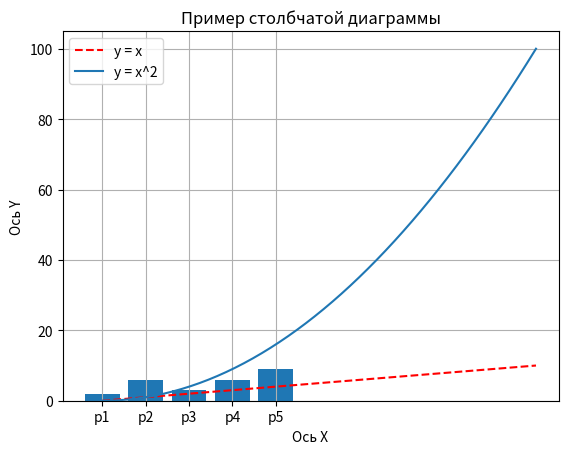
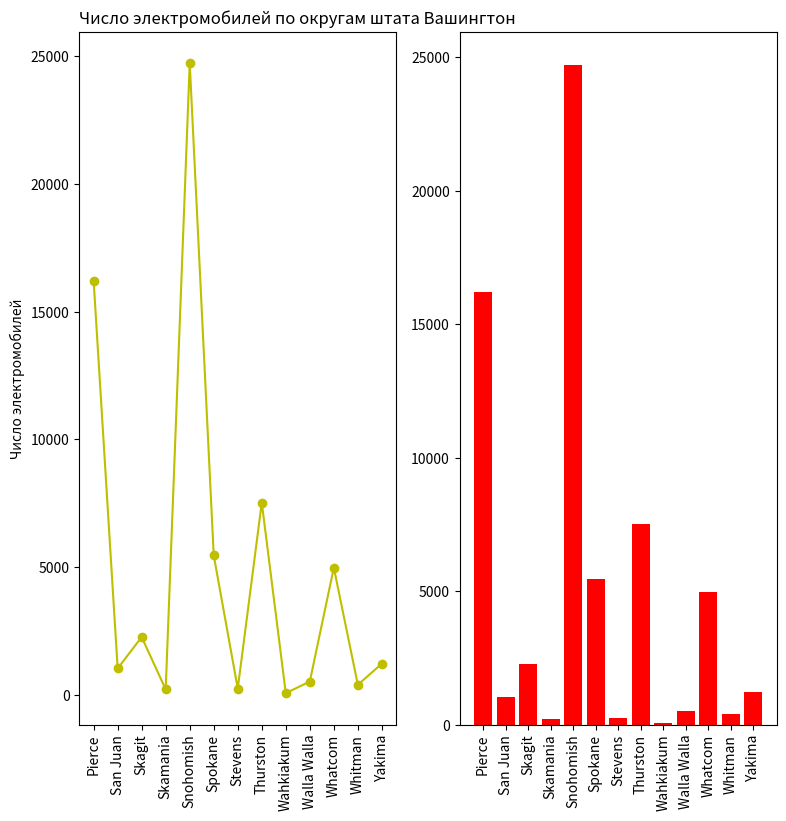
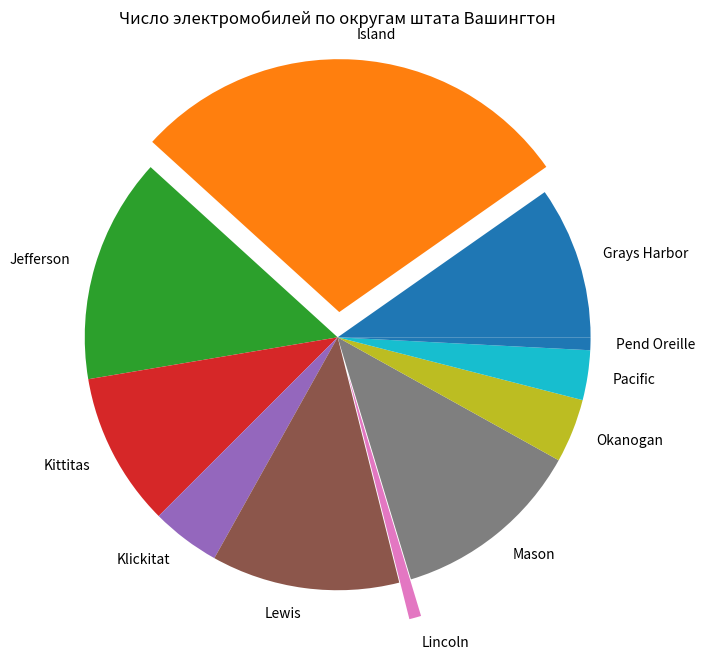
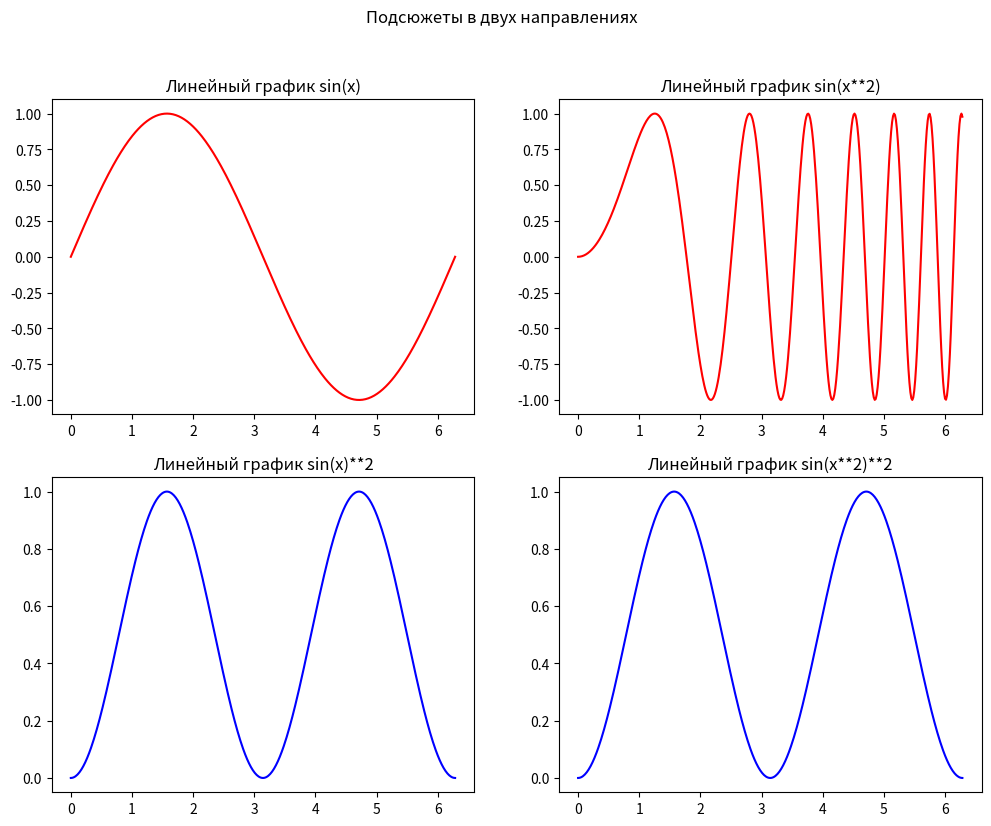
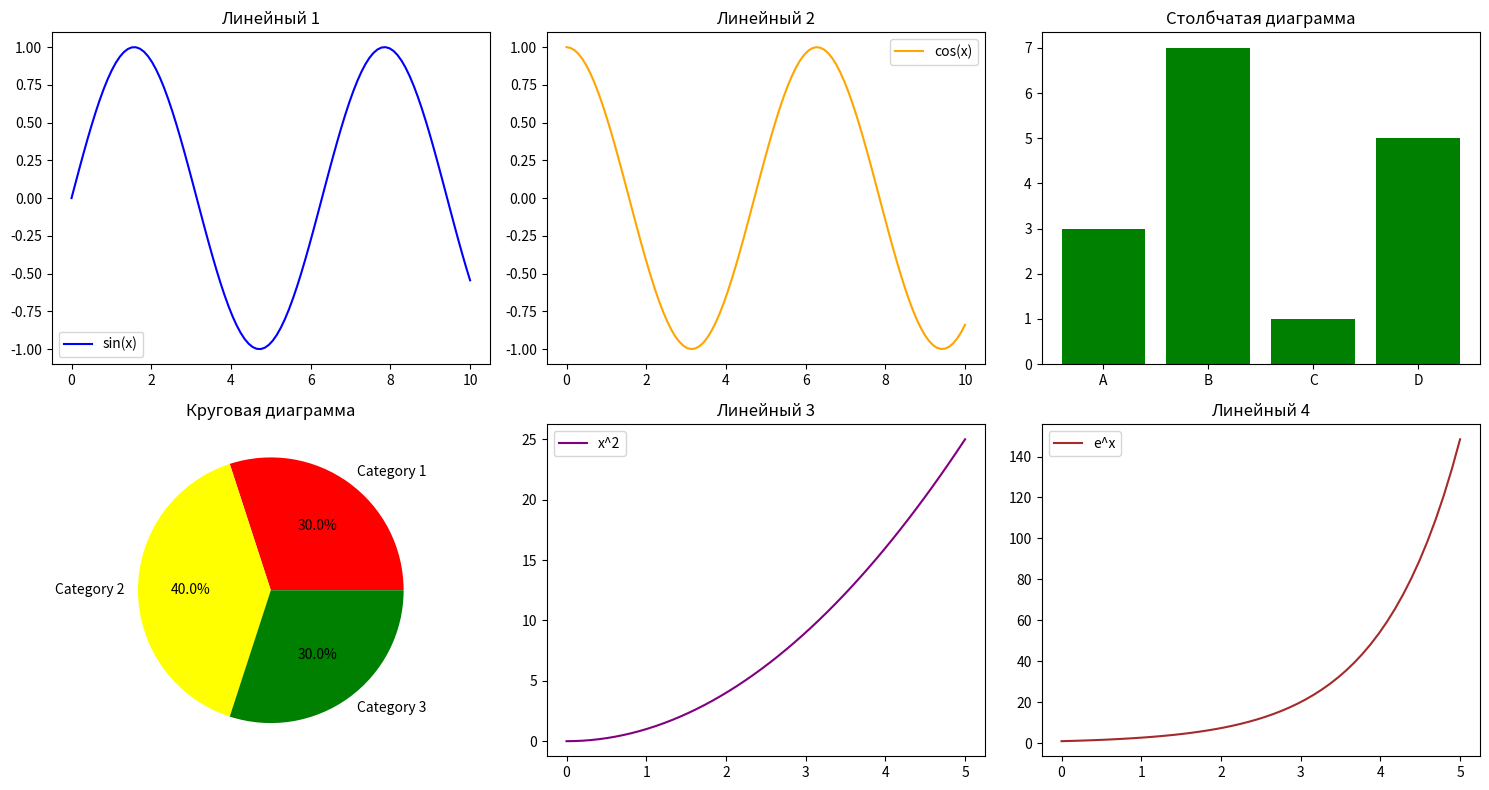

Here is the Python script that generated these plots, in order:
import matplotlib.pyplot as plt
import numpy as np
import pandas as pd

# Пример построения линейных графиков

x = np.linspace(0, 10, 50)
y1 = x
y2 = x ** 2
plt.title('Первый график')
plt.xlabel('Ось Х')
plt.ylabel('Ось Y')
plt.grid()
plt.plot(x, y1, 'r--', label='y = x')
plt.plot(x, y2, label='y = x^2')
plt.legend()
plt.show()

# Пример построения столбчатой диаграммы

x = ['p1', 'p2', 'p3', 'p4', 'p5']
y = [2, 6, 3, 6, 9]
plt.bar(x, y)
plt.title('Пример столбчатой диаграммы')
plt.show()

# Распределение электромобилей по некоторым округам штата Вашингтон.

a = ['Pierce', 'San Juan', 'Skagit', 'Skamania', 'Snohomish', 'Spokane', 'Stevens', 'Thurston',
     'Wahkiakum', 'Walla Walla', 'Whatcom', 'Whitman', 'Yakima']
b = [16197, 1036, 2266, 214, 24721, 5460, 249, 7526, 70, 524, 4978, 397, 1225]

state = {'Округ': a,
         'Число электромобилей': b}

df = pd.DataFrame(state)
print(df)
plt.figure(figsize=(9, 9))

plt.subplot(1, 2, 1)
plt.plot(a, b, 'o-y')
plt.xticks(rotation=90)
plt.ylabel('Число электромобилей')
plt.title('Число электромобилей по округам штата Вашингтон', loc='left')

plt.subplot(1, 2, 2)
plt.xticks(rotation=90)
plt.bar(a, b, color='r')
plt.show()

# Покажем распределение электромобилей по другим округам штата Вашингтон с
# помощью круговой диаграммы.

county = ['Grays Harbor', 'Island', 'Jefferson', 'Kittitas', 'Klickitat',
          'Lewis', 'Lincoln', 'Mason', 'Okanogan', 'Pacific', 'Pend Oreille']
cnt = [753, 2206, 1114, 761, 341, 930, 59, 947, 316, 246, 63]
fig, ax = plt.subplots(figsize=(8, 8))
explode = (0, 0.1, 0, 0, 0, 0, 0.15, 0, 0, 0, 0)
ax.pie(cnt, labels=county, explode=explode)
ax.axis('equal')
plt.title('Число электромобилей по округам штата Вашингтон', loc='center')
plt.show()

# Несколько графиков в одном поле с использованием subplots()

x = np.linspace(0, 2 * np.pi, 400)
y1 = np.sin(x)
y2 = np.sin(x ** 2)
y3 = y1 ** 2
y4 = y2 ** 2

fig, ax = plt.subplots(nrows=2, ncols=2, figsize=(12, 9))
ax[0, 0].plot(x, y1, c='red')
ax[0, 1].plot(x, y2, c='red')
ax[1, 0].plot(x, y3, c='blue')
ax[1, 1].plot(x, y3, c='blue')

ax[0, 0].set_title('Линейный график sin(x)')
ax[0, 1].set_title('Линейный график sin(x**2)')
ax[1, 0].set_title('Линейный график sin(x)**2')
ax[1, 1].set_title('Линейный график sin(x**2)**2')

fig.suptitle('Подсюжеты в двух направлениях')
plt.show()

# Графики разных типов на одном поле с использованием subplots()
# Исходные данные для линейных графиков
x = np.linspace(0, 10, 100)
y1 = np.sin(x)
y2 = np.cos(x)

# Исходные данные для столбчатой диаграммы
categories = ['A', 'B', 'C', 'D']
values = [3, 7, 1, 5]

# Исходные данные для круговой диаграммы
labels = ['Category 1', 'Category 2', 'Category 3']
sizes = [30, 40, 30]

# Ещё пара линейных графиков
x_custom = np.linspace(0, 5, 50)
y3 = x_custom ** 2
y4 = np.exp(x_custom)

# Создание сетки графиков
fig, axes = plt.subplots(nrows=2, ncols=3, figsize=(15, 8))

axes[0, 0].plot(x, y1, label='sin(x)', color='blue')
axes[0, 0].set_title('Линейный 1')
axes[0, 0].legend()

axes[0, 1].plot(x, y2, label='cos(x)', color='orange')
axes[0, 1].set_title('Линейный 2')
axes[0, 1].legend()

axes[0, 2].bar(categories, values, color='green')
axes[0, 2].set_title('Столбчатая диаграмма')

axes[1, 0].pie(sizes, labels=labels, autopct='%1.1f%%', colors=['red', 'yellow', 'green'])
axes[1, 0].set_title('Круговая диаграмма')

axes[1, 1].plot(x_custom, y3, label='x^2', color='purple')
axes[1, 1].set_title('Линейный 3')
axes[1, 1].legend()

axes[1, 2].plot(x_custom, y4, label='e^x', color='brown')
axes[1, 2].set_title('Линейный 4')
axes[1, 2].legend()

plt.tight_layout()

plt.show()
